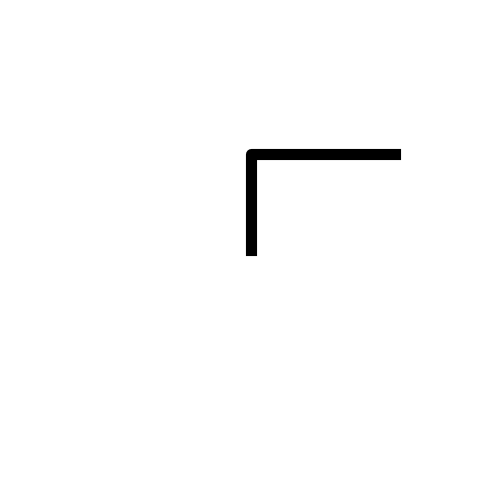

Here is the Python script that generated this plot: (Note: this script raises an exception after producing the figure.)
import sys
import numpy as np
from scipy.integrate import solve_ivp
import matplotlib.pyplot as plt

# Pendulum rod lengths (m) and masses (kg).
L1, L2 = 1, 1.5
m1, m2 = 1, 2
# The gravitational acceleration (m.s-2).
g = 9.81
# Check that the integration conserves total energy to within this absolute
# tolerance.
EDRIFT = 0.05

def deriv(t, y, L1, L2, m1, m2):
    """Return the derivatives of y = theta1, p_theta1, theta2, p_theta2.

    These are the generalized coordinates (here, angles) and generalized
    momenta for the two rigid rods.

    """

    theta1, p_theta1, theta2, p_theta2 = y

    M = m1 + 3*m2
    c, s = np.cos(theta1 - theta2), np.sin(theta1 - theta2)
    Lr = L1 / L2
    den = 4 * M - 9 * m2 * c**2

    theta1dot = 6 / L1**2 * (2*p_theta1 - 3 * Lr * c * p_theta2) / den
    theta2dot = 6 / m2 / L2**2 * (
                    (2 * p_theta2 * M - 3 * m2 / Lr * c * p_theta1) / den)
    term = m2 * L1 * L2 / 2 * theta1dot * theta2dot * s
    p_theta1dot = -term - (m1/2 + m2) * g * L1 * np.sin(theta1)
    p_theta2dot = term - m2/2 * g * L2 * np.sin(theta2)

    return theta1dot, p_theta1dot, theta2dot, p_theta2dot

def calc_H(y, L1, L2, m1, m2):
    """Calculate the Hamiltonian at y = theta1, p_theta1, theta2, p_theta2."""
    theta1, p_theta1, theta2, p_theta2 = y

    theta1dot, p_theta1dot, theta2dot, p_theta2dot = deriv(None, y, L1, L2,
                                                           m1, m2)
    # The Lagrangian
    c = np.cos(theta1 - theta2)
    L = ( m1 * (L1 * theta1dot)**2 / 6 + m2 * (L2 * theta2dot)**2 / 6
             + m2 / 2 * ((L1 * theta1dot)**2 + L1*L2*theta1dot*theta2dot * c)
             + g * L1 * np.cos(theta1) * (m1 / 2 + m2)
             + g * L2 * np.cos(theta2) * m2 / 2
        )

    # The Hamiltonian
    H = p_theta1 * theta1dot + p_theta2 * theta2dot - L
    return H

# Maximum time, time point spacings and the time grid (all in s).
tmax, dt = 10, 0.01
t = np.arange(0, tmax+dt, dt)

# Initial conditions:
# angles: theta1, theta2 and generalized momenta: p_theta1, p_theta2
theta1_0, theta2_0 = np.pi, np.pi/2
p_theta1_0, p_theta2_0 = 0, 0
y0 = np.array([theta1_0, p_theta1_0, theta2_0, p_theta2_0])
# Could call calc_H, but since the initial p_thetai are zero, and the
# Hamiltonian is conserved (since the Langrangian has no explicit time-
# dependence, H0 is just the potential energy of the initial configuration:
H0 = -g * (L1 * np.cos(theta1_0) * (m1 / 2 + m2) +
           L2 * np.cos(theta2_0) * m2 / 2)

# Do the numerical integration of the equations of motion.
y = solve_ivp(deriv, (0, tmax), y0, method='Radau', dense_output=True,
              args=(L1, L2, m1, m2))

# Check that the Hamiltonian didn't drift too much.
H = calc_H(y.y, L1, L2, m1, m2)
if any(abs(H-H0) > EDRIFT):
    print('Maximum energy drift exceeded')

# Unpack dynamical variables as a function of time.
theta1, p_theta1, theta2, p_theta2 = y.sol(t)

# Convert to Cartesian coordinates of the two rods.
x1 = L1 * np.sin(theta1)
y1 = -L1 * np.cos(theta1)
x2 = x1 + L2 * np.sin(theta2)
y2 = y1 - L2 * np.cos(theta2)

# Plot a trail of the m2 bob's position for the last trail_secs seconds.
trail_secs = 1
# This corresponds to max_trail time points.
max_trail = int(trail_secs / dt)

def make_plot(i):
    """
    Plot and save an image of the double pendulum configuration for time
    point i.
    """

    # The pendulum rods (thick, black).
    ax.plot([0, x1[i], x2[i]], [0, y1[i], y2[i]], lw=8, c='k')

    # The trail will be divided into ns segments and plotted as a fading line.
    ns = 20
    s = max_trail // ns

    for j in range(ns):
        imin = i - (ns-j)*s
        if imin < 0:
            continue
        imax = imin + s + 1
        # The fading looks better if we square the fractional length along the
        # trail.
        alpha = (j/ns)**2
        # Two trails, initiating at the centres of mass of the two rods.
        ax.plot(x1[imin:imax]/2, y1[imin:imax]/2, c='b', solid_capstyle='butt',
                lw=2, alpha=alpha)
        ax.plot((x1[imin:imax]+x2[imin:imax])/2,
                (y1[imin:imax]+y2[imin:imax])/2,
                c='r', solid_capstyle='butt', lw=2, alpha=alpha)

    # Centre the image on the fixed anchor point, and ensure the axes are equal
    ax.set_xlim(-L1-L2, L1+L2)
    ax.set_ylim(-L1-L2, L1+L2)
    ax.set_aspect('equal', adjustable='box')
    plt.axis('off')
    plt.savefig(r'C:\Users\<user>\Pictures\frames/_img{:04d}.png'.format(i//di), dpi=72)
    plt.cla()


# Make an image every di time points, corresponding to a frame rate of fps
# frames per second.
# Frame rate, s-1
fps = 10
di = int(1/fps/dt)
fig = plt.figure(figsize=(8.3333, 6.25), dpi=72)
ax = fig.add_subplot(111)

for i in range(0, t.size, di):
    print(i // di, '/', t.size // di)
    make_plot(i)